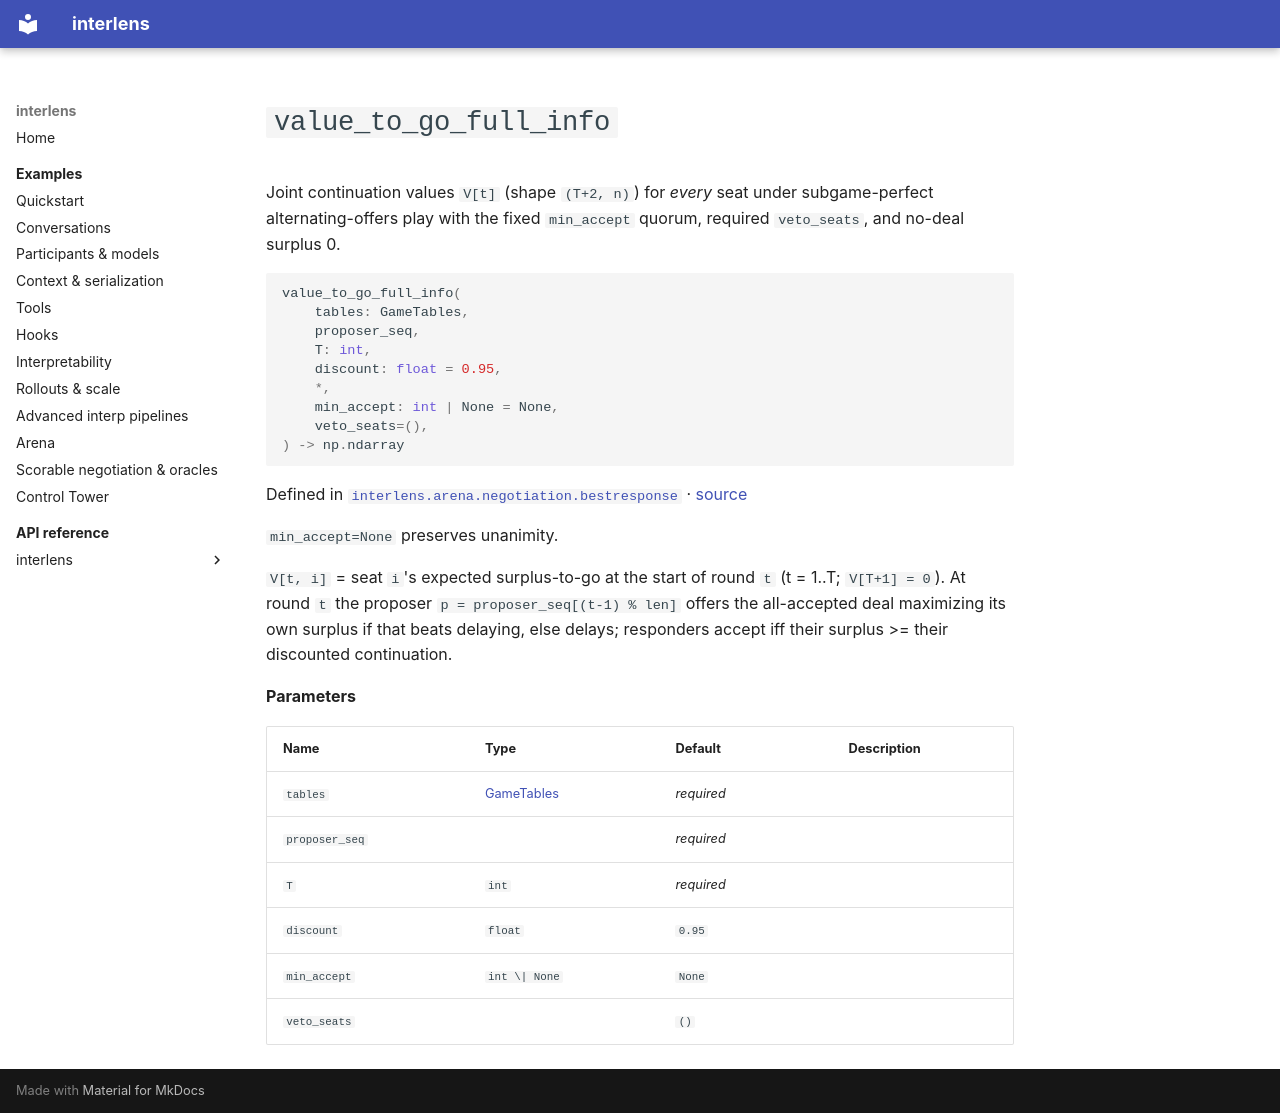

repository: Sid-MB/interlens · page: reference/interlens/arena/negotiation/bestresponse/value_to_go_full_info/index.html · generator: mkdocs

# `value_to_go_full_info`

Joint continuation values `V[t]` (shape `(T+2, n)`) for *every* seat under subgame-perfect alternating-offers play with the fixed `min_accept` quorum, required `veto_seats`, and no-deal surplus 0.

```python
value_to_go_full_info(
	tables: GameTables,
	proposer_seq,
	T: int,
	discount: float = 0.95,
	*,
	min_accept: int | None = None,
	veto_seats=(),
) -> np.ndarray
```

Defined in [`interlens.arena.negotiation.bestresponse`](index.md) · [source](https://github.com/Sid-MB/interlens/blob/main/src/interlens/arena/negotiation/bestresponse.py#L252-L278)

`min_accept=None` preserves unanimity.

`V[t, i]` = seat `i`'s expected surplus-to-go at the start of round `t` (t = 1..T; `V[T+1] = 0`).
At round `t` the proposer `p = proposer_seq[(t-1) % len]` offers the all-accepted deal maximizing its
own surplus if that beats delaying, else delays; responders accept iff their surplus >= their discounted
continuation.

**Parameters**

| Name | Type | Default | Description |
|---|---|---|---|
| `tables` | [GameTables](../oracle_context/GameTables.md) | *required* |  |
| `proposer_seq` |  | *required* |  |
| `T` | `int` | *required* |  |
| `discount` | `float` | `0.95` |  |
| `min_accept` | `int \| None` | `None` |  |
| `veto_seats` |  | `()` |  |
